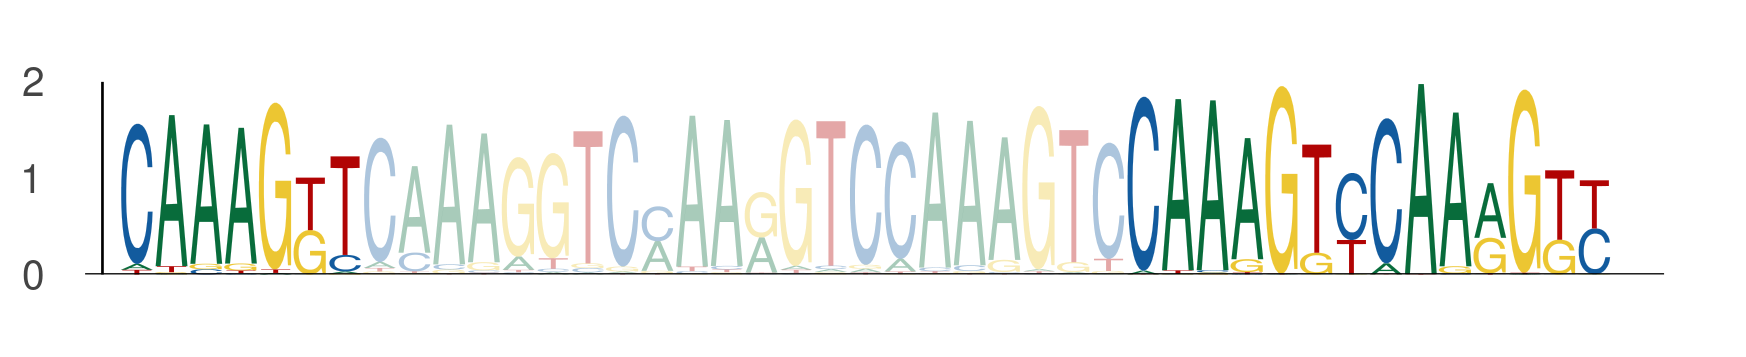

The file beside this chart, header and first rows:
seq_index, start_position, end_position, is_reversed_complement
4699, 58, 65, 0
4699, 87, 94, 0
4699, 94, 101, 0
1089, 30, 37, 0
1089, 59, 66, 0
1089, 66, 73, 0
1822, 65, 72, 0
1822, 94, 101, 0
1822, 101, 108, 0
1822, 58, 65, 0
1822, 87, 94, 0
1822, 94, 101, 0
3718, 65, 72, 0
3718, 94, 101, 0
3718, 101, 108, 0
3718, 58, 65, 0
3718, 87, 94, 0
3718, 94, 101, 0
1049, 65, 72, 0
1049, 94, 101, 0
1049, 101, 108, 0
1049, 58, 65, 0
1049, 87, 94, 0
1049, 94, 101, 0
1170, 58, 65, 0
1170, 87, 94, 0
1170, 94, 101, 0
2449, 65, 72, 0
2449, 94, 101, 0
2449, 101, 108, 0
2449, 58, 65, 0
2449, 87, 94, 0
2449, 94, 101, 0
2745, 58, 65, 0
2745, 87, 94, 0
2745, 94, 101, 0
3942, 58, 65, 0
3942, 87, 94, 0
3942, 94, 101, 0
2782, 65, 72, 0
2782, 94, 101, 0
2782, 101, 108, 0
2782, 58, 65, 0
2782, 87, 94, 0
2782, 94, 101, 0
5034, 65, 72, 0
5034, 94, 101, 0
5034, 101, 108, 0
5034, 58, 65, 0
5034, 87, 94, 0
5034, 94, 101, 0
1051, 51, 58, 0
1051, 80, 87, 0
1051, 87, 94, 0
1051, 65, 72, 0
1051, 94, 101, 0
1051, 101, 108, 0
1051, 58, 65, 0
1051, 87, 94, 0
1051, 94, 101, 0
... 2,589 more rows
